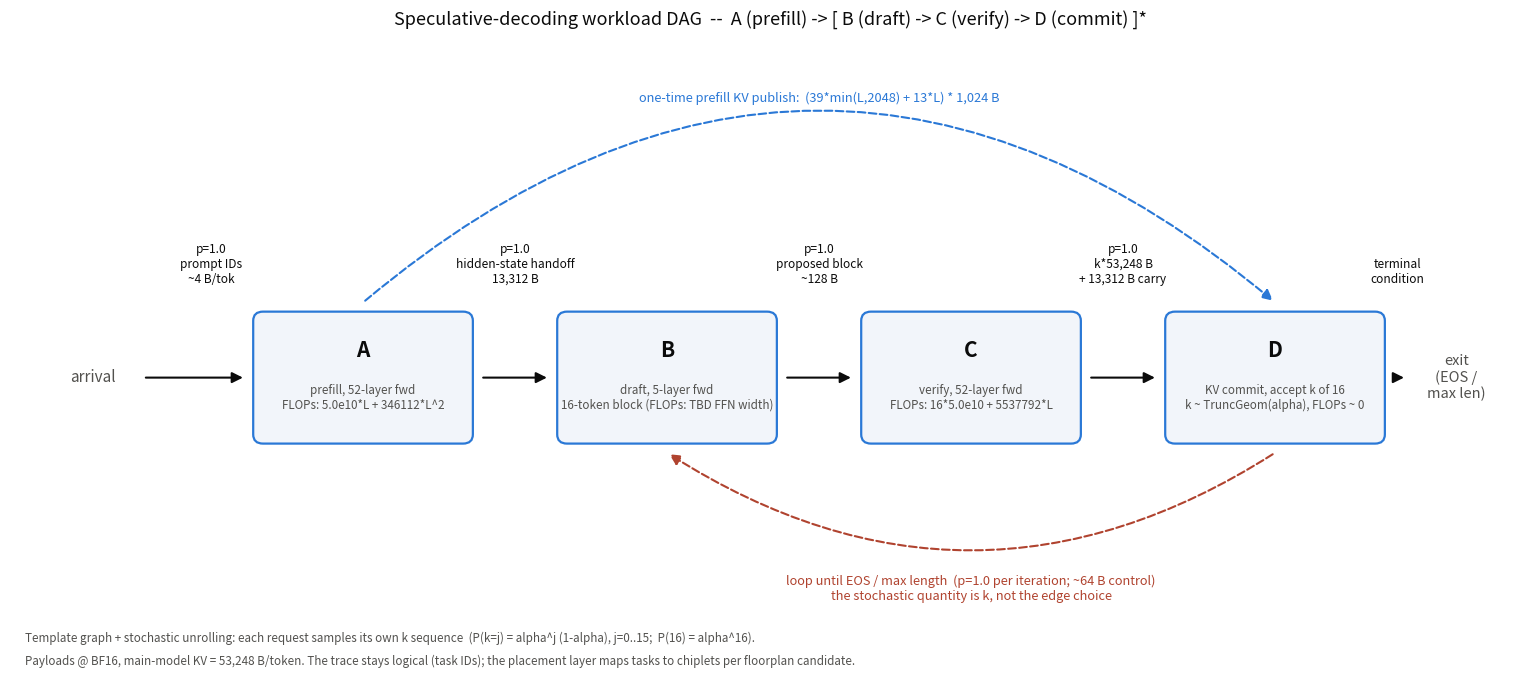
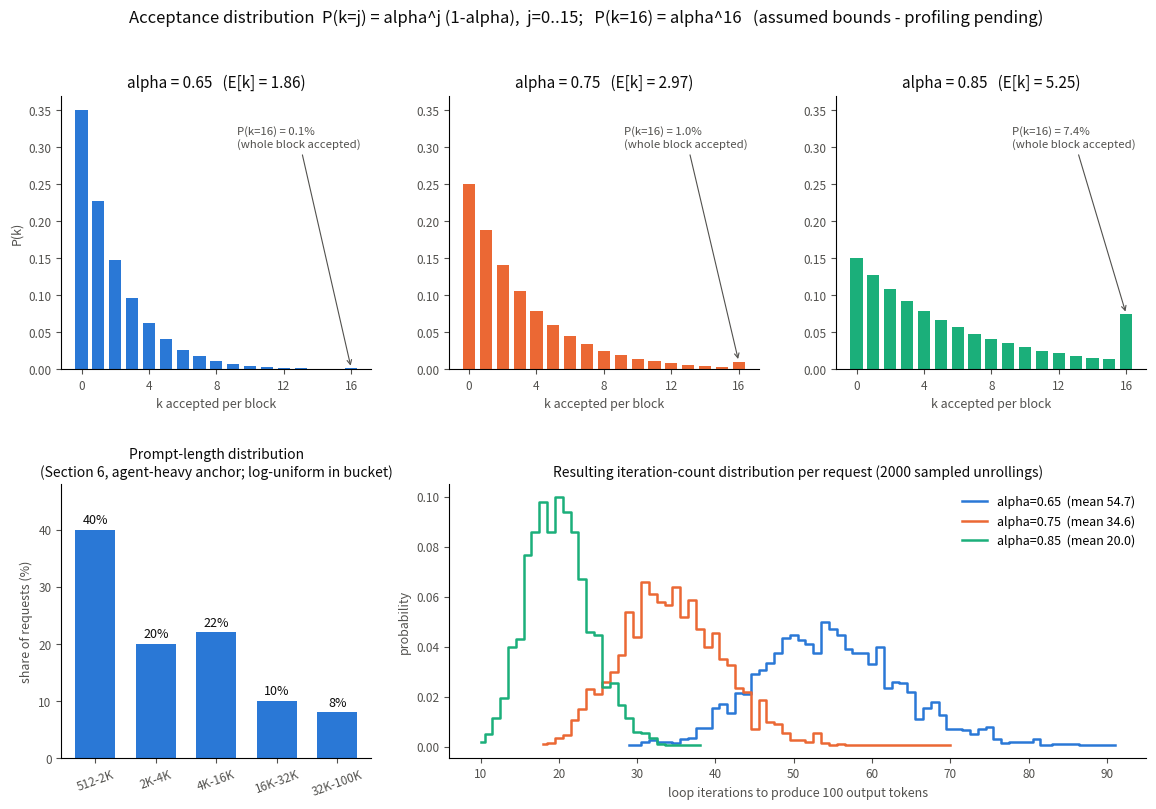

The script that saved these images, in order:
#!/usr/bin/env python3
"""Probabilistic workload DAG for block-verification speculative decoding.

Encodes the task graph, payload formulas, and stochastic unrolling rule from
the working notes ("Probabilistic Workload DAG -> Hardware Mapping"), and
generates the artifacts the hardware-mapping pipeline consumes:

  1. a LOGICAL trace table (task-ID based, no physical chiplet IDs -- the
     placement layer remaps logical->physical per floorplan candidate, so the
     trace is generated once and reused across the whole floorplan search);
  2. the expected-DAG figure (dag_figure.png / .svg);
  3. traffic-equation solves (visit counts V_i), including the Section 2.1
     toy example as a self-test;
  4. an ensemble mode that samples many stochastic unrollings to produce
     iteration-count / burst-size distributions instead of a single trace.

Reference model: Muse Glimmer-30B (dense causal transformer, d_model=6656,
52 layers = 39 local (window 2048) + 13 global, GQA 32Q/2KV main, 32Q/8KV
draft, 5 draft layers, speculative block size 16, ~27.8B LM params).
Swap the constants below for your target model where marked.

Usage:
  python3 workload_dag.py                          # trace + figure, defaults
  python3 workload_dag.py --alpha 0.85 --prompt 16384 --out-tokens 256
  python3 workload_dag.py --ensemble 1000          # distribution summary
"""

from __future__ import annotations

import argparse
import csv
import math
import random
from dataclasses import dataclass, asdict

# ---------------------------------------------------------------------------
# Model constants (Muse Glimmer-30B) -- swap for your target model
# ---------------------------------------------------------------------------
D_MODEL = 6656
N_LAYERS = 52
N_LOCAL = 39          # sliding-window layers, window capped
N_GLOBAL = 13         # full-context attention layers
WINDOW = 2048
HEAD_DIM = 128
KV_HEADS_MAIN = 2
KV_HEADS_DRAFT = 8
DRAFT_LAYERS = 5
BLOCK = 16            # speculative block size (tokens proposed per draft pass)
PARAMS_LM = 27.8e9
BYTES_PER_ELEM = {"bf16": 2.0, "fp8": 1.0, "int4": 0.5}

# ---------------------------------------------------------------------------
# Per-kernel compute / communication formulas (Table 2 of the notes)
# ---------------------------------------------------------------------------

def kv_bytes_per_token(precision: str = "bf16", model: str = "main") -> float:
    """KV_bytes/token = 2 * n_kv_heads * head_dim * n_layers * B_prec.
    main/bf16 -> 53,248 B; draft/bf16 -> 20,480 B."""
    if model == "main":
        heads, layers = KV_HEADS_MAIN, N_LAYERS
    elif model == "draft":
        heads, layers = KV_HEADS_DRAFT, DRAFT_LAYERS
    else:
        raise ValueError(model)
    return 2 * heads * HEAD_DIM * layers * BYTES_PER_ELEM[precision]


def kv_bytes_per_token_per_layer(precision: str = "bf16") -> float:
    """Main-model KV bytes per token per layer (1,024 B at BF16)."""
    return 2 * KV_HEADS_MAIN * HEAD_DIM * BYTES_PER_ELEM[precision]


def prefill_flops(L: int) -> float:
    """Task A. Linear term = 52-layer forward (~2*N_params/token);
    quadratic term = the 13 global-attention layers."""
    return 5.0e10 * L + 346112 * L * L


def verify_flops(L: int) -> float:
    """Task C: 16-token block through 52 layers + global attention over full L."""
    return 16 * 5.0e10 + 5537792 * L


def draft_flops(L: int):
    """Task B. UNRESOLVED: draft FFN intermediate width is not published.
    QKV + out-proj are known; FFN term missing -- see 'Open items' in the
    notes (inspect GGUF tensor shapes to fill this in). Returns None."""
    return None


def prefill_kv_writeout_bytes(L: int, precision: str = "bf16") -> float:
    """Task A communication: (39*min(L,2048) + 13*L) * per-layer KV bytes.
    Local layers cap at the sliding window; global layers grow with L."""
    per_layer = kv_bytes_per_token_per_layer(precision)
    return (N_LOCAL * min(L, WINDOW) + N_GLOBAL * L) * per_layer


HIDDEN_STATE_BYTES = D_MODEL * BYTES_PER_ELEM["bf16"]   # 13,312 B: one token's
                                                        # hidden state (context carry)
DRAFT_BLOCK_MSG_BYTES = 128    # B->C: proposed token IDs + probabilities
LOOP_CTRL_BYTES = 64           # D->B loop-continue control message (assumption)
PROMPT_ID_BYTES = 4            # external arrival: ~4 B per prompt token ID

# ---------------------------------------------------------------------------
# DAG encoding (Table 1 of the notes)
# ---------------------------------------------------------------------------
# The loop C->D->B is NOT a probabilistic branch: every edge below fires with
# p=1.0 on each iteration. What is stochastic is k (tokens accepted per
# verify/commit), drawn per iteration; the loop exits on an external terminal
# condition (EOS / max length), not on an edge probability.

NODES = {
    "A": "Prefill: 52-layer forward over prompt (length L)",
    "B": "Draft: 5-layer forward, proposes a 16-token block",
    "C": "Verify: 52-layer forward, proposed block vs. full context",
    "D": "KV-commit: accept k of 16 tokens, k ~ TruncGeom(alpha)",
}

EDGES = [
    # (src, dst, probability, payload description)
    ("EXT", "A", 1.0, "external arrival: prompt token IDs (~4 B/token)"),
    ("A",   "B", 1.0, "handoff: last-token hidden state (13,312 B @ BF16)"),
    ("A",   "D", 1.0, "one-time prefill KV publish: (39*min(L,2048)+13*L)*1024 B @ BF16"),
    ("B",   "C", 1.0, "proposed block: token IDs + probs (~128 B)"),
    ("C",   "D", 1.0, "accepted-token KV: k*53,248 B + 13,312 B context carry @ BF16"),
    ("D",   "B", 1.0, "loop continue (until EOS / max length): control (~64 B)"),
    ("D",   "EXIT", 1.0, "terminal condition reached (EOS / max length)"),
]

# ---------------------------------------------------------------------------
# Acceptance distribution (Section 2.3): truncated geometric
# ---------------------------------------------------------------------------

def acceptance_pmf(alpha: float) -> list:
    """Full distribution: P(k=j) = alpha^j*(1-alpha), j=0..15; P(k=16)=alpha^16."""
    return [alpha**j * (1 - alpha) for j in range(BLOCK)] + [alpha**BLOCK]


def sample_k(alpha: float, rng: random.Random) -> int:
    """Draw from acceptance_pmf by sequential accept/reject."""
    for j in range(BLOCK):
        if rng.random() >= alpha:
            return j
    return BLOCK


def expected_k(alpha: float) -> float:
    return sum(j * alpha**j * (1 - alpha) for j in range(BLOCK)) + BLOCK * alpha**BLOCK

# ---------------------------------------------------------------------------
# Traffic equations (Section 2): V_i = ext_i + sum_j V_j * p(j->i)
# Fixed-point iteration; feedback/self loops are fine (Jackson network).
# ---------------------------------------------------------------------------

def solve_traffic(routing: dict, external: dict, tol: float = 1e-12,
                  max_iter: int = 100000) -> dict:
    """routing: {src: [(dst, p), ...]};  external: {node: external visits}."""
    nodes = set(external) | set(routing)
    for dsts in routing.values():
        nodes |= {d for d, _ in dsts}
    nodes.discard("EXIT")
    V = {n: float(external.get(n, 0.0)) for n in nodes}
    for _ in range(max_iter):
        V_new = {n: float(external.get(n, 0.0)) for n in nodes}
        for src, dsts in routing.items():
            for dst, p in dsts:
                if dst in V_new:
                    V_new[dst] += V.get(src, 0.0) * p
        delta = max(abs(V_new[n] - V[n]) for n in nodes)
        V = V_new
        if delta < tol:
            break
    return V


def toy_traffic_selftest() -> dict:
    """Section 2.1 toy example: A->B->C->D with C->D=0.3, C->C=0.2, C->exit=0.5.
    Expected: V_C = 1.25, V_D = 0.375 (the 20% retry inflates C's load 25%)."""
    V = solve_traffic(
        routing={"A": [("B", 1.0)], "B": [("C", 1.0)],
                 "C": [("C", 0.2), ("D", 0.3), ("EXIT", 0.5)]},
        external={"A": 1.0},
    )
    assert abs(V["C"] - 1.25) < 1e-9, V
    assert abs(V["D"] - 0.375) < 1e-9, V
    return V


def loop_visit_counts(alpha: float, out_tokens: int) -> dict:
    """Expected visit counts for the real speculative loop. Not a branch
    solve: iterations are set by the terminal condition, E[iters] ~
    out_tokens / E[k] (per notes: ~34 iters / 100 tokens at alpha=0.75)."""
    it = out_tokens / expected_k(alpha)
    return {"A": 1.0, "B": it, "C": it, "D": it}

# ---------------------------------------------------------------------------
# Stochastic unrolling -> logical trace (Section 2.2)
# ---------------------------------------------------------------------------

@dataclass
class TraceEvent:
    event_id: int
    request_id: int
    iteration: int          # 0 = prefill phase
    src_task: str           # LOGICAL task IDs -- placement maps these to
    dst_task: str           # physical chiplet IDs per floorplan candidate
    payload_bytes: int
    L_context: int          # context position when the edge fires
    k_accepted: str         # '' where not applicable
    cum_output_tokens: int
    note: str


def simulate_request(request_id: int, prompt_len: int, out_tokens: int,
                     alpha: float, precision: str, rng: random.Random,
                     start_event_id: int = 0):
    """One sampled unrolling of the template graph. Returns (events, stats)."""
    ev: list[TraceEvent] = []
    eid = start_event_id
    kv_tok = kv_bytes_per_token(precision, "main")

    def emit(iteration, src, dst, nbytes, L, k, cum, note):
        nonlocal eid
        ev.append(TraceEvent(eid, request_id, iteration, src, dst,
                             int(round(nbytes)), L, k, cum, note))
        eid += 1

    L = prompt_len
    emit(0, "EXT", "A", prompt_len * PROMPT_ID_BYTES, L, "", 0,
         "external arrival: prompt token IDs")
    emit(0, "A", "D", prefill_kv_writeout_bytes(L, precision), L, "", 0,
         "one-time prefill KV publish (grows linearly with L)")
    emit(0, "A", "B", HIDDEN_STATE_BYTES, L, "", 0,
         "prefill->draft handoff: last-token hidden state")

    produced = 0
    iteration = 0
    ks: list[int] = []
    while produced < out_tokens:
        iteration += 1
        k = sample_k(alpha, rng)
        ks.append(k)
        emit(iteration, "B", "C", DRAFT_BLOCK_MSG_BYTES, L, "", produced,
             "proposed 16-token block: IDs + probs")
        # C->D always fires: k accepted tokens' KV plus the context carry,
        # matching Table 2's  E[k]*53248 + 13312  expectation.
        emit(iteration, "C", "D", k * kv_tok + HIDDEN_STATE_BYTES, L, k, produced,
             "verify result: accepted-token KV + context carry")
        produced += k
        L += k
        if produced < out_tokens:
            emit(iteration, "D", "B", LOOP_CTRL_BYTES, L, k, produced,
                 "loop continue")
        else:
            emit(iteration, "D", "EXIT", 0, L, k, produced,
                 "terminal condition (EOS / max length)")

    stats = {
        "iterations": iteration,
        "mean_k": sum(ks) / len(ks),
        "final_L": L,
        "total_CD_bytes": sum(e.payload_bytes for e in ev
                              if e.src_task == "C" and e.dst_task == "D"),
        "prefill_kv_bytes": int(prefill_kv_writeout_bytes(prompt_len, precision)),
        "prefill_flops": prefill_flops(prompt_len),
        "last_verify_flops": verify_flops(L),
    }
    return ev, stats

# ---------------------------------------------------------------------------
# Prompt-length distribution (Section 6, agent-heavy anchor)
# ---------------------------------------------------------------------------
PROMPT_BUCKETS = [   # (share, lo, hi) -- log-uniform inside each bucket
    (0.40,    512,   2048),
    (0.20,   2048,   4096),
    (0.22,   4096,  16384),
    (0.10,  16384,  32768),
    (0.08,  32768, 100000),
]


def sample_prompt_length(rng: random.Random) -> int:
    r, acc = rng.random(), 0.0
    for share, lo, hi in PROMPT_BUCKETS:
        acc += share
        if r <= acc:
            return int(round(math.exp(rng.uniform(math.log(lo), math.log(hi)))))
    return PROMPT_BUCKETS[-1][2]

# ---------------------------------------------------------------------------
# Outputs
# ---------------------------------------------------------------------------

def write_trace(events: list, path: str) -> None:
    with open(path, "w", newline="") as f:
        w = csv.DictWriter(f, fieldnames=list(asdict(events[0]).keys()))
        w.writeheader()
        for e in events:
            w.writerow(asdict(e))


def draw_figure(basename: str = "dag_figure") -> None:
    """Expected-DAG figure, drawn from the EDGES table above."""
    import matplotlib
    matplotlib.use("Agg")
    import matplotlib.pyplot as plt
    from matplotlib.patches import FancyArrowPatch, FancyBboxPatch

    ink, muted, accent, loopc = "#0b0b0b", "#52514e", "#2a78d6", "#b0432f"
    fig, ax = plt.subplots(figsize=(15.5, 7.0))
    ax.set_xlim(0, 15.5); ax.set_ylim(0, 7.0); ax.axis("off")

    y0 = 3.3                       # main flow centerline
    HW, HH = 1.02, 0.62            # box half-width / half-height
    pos = {"A": (3.6, y0), "B": (6.7, y0), "C": (9.8, y0), "D": (12.9, y0)}
    sub = {
        "A": "prefill, 52-layer fwd\nFLOPs: 5.0e10*L + 346112*L^2",
        "B": "draft, 5-layer fwd\n16-token block (FLOPs: TBD FFN width)",
        "C": "verify, 52-layer fwd\nFLOPs: 16*5.0e10 + 5537792*L",
        "D": "KV commit, accept k of 16\nk ~ TruncGeom(alpha), FLOPs ~ 0",
    }
    for n, (x, y) in pos.items():
        box = FancyBboxPatch((x - HW, y - HH), 2 * HW, 2 * HH,
                             boxstyle="round,pad=0.10", fc="#f2f5fa",
                             ec=accent, lw=1.6)
        ax.add_patch(box)
        ax.text(x, y + 0.30, n, ha="center", va="center",
                fontsize=15, fontweight="bold", color=ink)
        ax.text(x, y - 0.22, sub[n], ha="center", va="center",
                fontsize=8.4, color=muted)

    ax.text(0.85, y0, "arrival", ha="center", va="center",
            fontsize=11, color=muted, style="italic")
    ax.text(14.75, y0, "exit\n(EOS /\nmax len)", ha="center", va="center",
            fontsize=10.5, color=muted, style="italic")

    def arrow(p1, p2, color=ink, rad=0.0, ls="-", shrink=6):
        ax.add_patch(FancyArrowPatch(
            p1, p2, arrowstyle="-|>", mutation_scale=16, color=color, lw=1.5,
            linestyle=ls, connectionstyle=f"arc3,rad={rad}",
            shrinkA=shrink, shrinkB=shrink))

    def elabel(x, y, text, color=ink):
        ax.text(x, y, text, ha="center", va="bottom", fontsize=8.6, color=color)

    # straight edges along the centerline; labels sit ABOVE the box tops
    ylab = 4.30                    # box tops end at ~4.02
    arrow((1.30, y0), (pos["A"][0] - HW - 0.12, y0))
    elabel(2.05, ylab, "p=1.0\nprompt IDs\n~4 B/tok")
    arrow((pos["A"][0] + HW + 0.12, y0), (pos["B"][0] - HW - 0.12, y0))
    elabel(5.15, ylab, "p=1.0\nhidden-state handoff\n13,312 B")
    arrow((pos["B"][0] + HW + 0.12, y0), (pos["C"][0] - HW - 0.12, y0))
    elabel(8.25, ylab, "p=1.0\nproposed block\n~128 B")
    arrow((pos["C"][0] + HW + 0.12, y0), (pos["D"][0] - HW - 0.12, y0))
    elabel(11.35, ylab, "p=1.0\nk*53,248 B\n+ 13,312 B carry")
    arrow((pos["D"][0] + HW + 0.12, y0), (14.30, y0))
    elabel(14.15, ylab, "terminal\ncondition")

    # one-time prefill KV publish: A -> D arcing over the top
    arrow((pos["A"][0], y0 + HH + 0.20), (pos["D"][0], y0 + HH + 0.20),
          color=accent, rad=-0.42, ls="--", shrink=2)
    ax.text(8.25, 6.35, "one-time prefill KV publish:  (39*min(L,2048) + 13*L) * 1,024 B",
            ha="center", va="center", fontsize=9.2, color=accent)

    # loop back: D -> B arcing under the bottom
    arrow((pos["D"][0], y0 - HH - 0.20), (pos["B"][0], y0 - HH - 0.20),
          color=loopc, rad=-0.32, ls="--", shrink=2)
    ax.text(9.8, 1.00, "loop until EOS / max length  (p=1.0 per iteration; ~64 B control)\n"
                       "the stochastic quantity is k, not the edge choice",
            ha="center", va="center", fontsize=9.2, color=loopc)

    ax.text(0.15, 0.42, "Template graph + stochastic unrolling: each request samples its own "
                        "k sequence  (P(k=j) = alpha^j (1-alpha), j=0..15;  P(16) = alpha^16).",
            fontsize=8.4, color=muted, ha="left")
    ax.text(0.15, 0.16, "Payloads @ BF16, main-model KV = 53,248 B/token. The trace stays "
                        "logical (task IDs); the placement layer maps tasks to chiplets per "
                        "floorplan candidate.",
            fontsize=8.4, color=muted, ha="left")
    ax.set_title("Speculative-decoding workload DAG  --  A (prefill) -> [ B (draft) -> C (verify) -> D (commit) ]*",
                 fontsize=13, color=ink, pad=10)
    fig.tight_layout()
    fig.savefig(f"{basename}.png", dpi=200, facecolor="white")
    fig.savefig(f"{basename}.svg", facecolor="white")
    plt.close(fig)

def write_acceptance_pmf_csv(path: str = "acceptance_pmf.csv",
                             alphas=(0.65, 0.75, 0.85)) -> None:
    """The acceptance distribution as data: P(k=j) per alpha bound."""
    with open(path, "w", newline="") as f:
        w = csv.writer(f)
        w.writerow(["k"] + [f"P(k)_alpha_{a}" for a in alphas])
        pmfs = [acceptance_pmf(a) for a in alphas]
        for j in range(BLOCK + 1):
            w.writerow([j] + [f"{p[j]:.6g}" for p in pmfs])
        w.writerow(["E[k]"] + [f"{expected_k(a):.4g}" for a in alphas])


def draw_distributions(basename: str = "distributions", out_tokens: int = 100,
                       ensemble_n: int = 2000, seed: int = 7) -> None:
    """The three probability distributions that drive the stochastic unrolling:
    (1) acceptance PMF P(k) at the assumed alpha bounds (Section 2.3);
    (2) prompt-length distribution (Section 6, agent-heavy anchor);
    (3) resulting iteration-count distribution per request (sampled)."""
    import matplotlib
    matplotlib.use("Agg")
    import matplotlib.pyplot as plt

    ink, muted = "#0b0b0b", "#52514e"
    alphas = [0.65, 0.75, 0.85]
    colors = ["#2a78d6", "#eb6834", "#1baf7a"]   # categorical slots 1-3

    fig = plt.figure(figsize=(14, 8.6))
    gs = fig.add_gridspec(2, 3, height_ratios=[1, 1], hspace=0.42, wspace=0.25)

    # -- top row: acceptance PMF, one small multiple per alpha (shared y) ----
    for i, (a, c) in enumerate(zip(alphas, colors)):
        ax = fig.add_subplot(gs[0, i])
        pmf = acceptance_pmf(a)
        ax.bar(range(BLOCK + 1), pmf, color=c, width=0.72)
        ax.set_ylim(0, 0.37)
        ax.set_title(f"alpha = {a}   (E[k] = {expected_k(a):.2f})",
                     fontsize=11, color=ink)
        ax.set_xlabel("k accepted per block", fontsize=9, color=muted)
        if i == 0:
            ax.set_ylabel("P(k)", fontsize=9, color=muted)
        ax.set_xticks([0, 4, 8, 12, 16])
        ax.tick_params(labelsize=8.5, colors=muted)
        ax.spines[["top", "right"]].set_visible(False)
        ax.annotate(f"P(k=16) = {pmf[BLOCK]:.1%}\n(whole block accepted)",
                    xy=(16, pmf[BLOCK]), xytext=(9.2, 0.30), fontsize=8.2,
                    color=muted, arrowprops=dict(arrowstyle="->", color=muted, lw=0.8))
    fig.text(0.5, 0.965, "Acceptance distribution  P(k=j) = alpha^j (1-alpha),  "
             "j=0..15;   P(k=16) = alpha^16   (assumed bounds - profiling pending)",
             ha="center", fontsize=12, color=ink)

    # -- bottom left: prompt-length distribution (Section 6) -----------------
    axp = fig.add_subplot(gs[1, 0])
    labels = ["512-2K", "2K-4K", "4K-16K", "16K-32K", "32K-100K"]
    shares = [s * 100 for s, _, _ in PROMPT_BUCKETS]
    axp.bar(range(len(shares)), shares, color="#2a78d6", width=0.66)
    for i, s in enumerate(shares):
        axp.text(i, s + 1.1, f"{s:.0f}%", ha="center", fontsize=9, color=ink)
    axp.set_xticks(range(len(labels)))
    axp.set_xticklabels(labels, fontsize=8.2, rotation=20)
    axp.set_ylim(0, 48)
    axp.set_ylabel("share of requests (%)", fontsize=9, color=muted)
    axp.set_title("Prompt-length distribution\n(Section 6, agent-heavy anchor; "
                  "log-uniform in bucket)", fontsize=10, color=ink)
    axp.tick_params(labelsize=8.5, colors=muted)
    axp.spines[["top", "right"]].set_visible(False)

    # -- bottom middle+right: iteration-count distribution (sampled) ---------
    axh = fig.add_subplot(gs[1, 1:])
    rng = random.Random(seed)
    for a, c in zip(alphas, colors):
        counts = {}
        for _ in range(ensemble_n):
            produced, iters = 0, 0
            while produced < out_tokens:
                iters += 1
                produced += sample_k(a, rng)
            counts[iters] = counts.get(iters, 0) + 1
        xs = sorted(counts)
        ys = [counts[x] / ensemble_n for x in xs]
        axh.plot(xs, ys, drawstyle="steps-mid", color=c, lw=1.8,
                 label=f"alpha={a}  (mean {sum(x*counts[x] for x in xs)/ensemble_n:.1f})")
    axh.set_xlabel(f"loop iterations to produce {out_tokens} output tokens",
                   fontsize=9, color=muted)
    axh.set_ylabel("probability", fontsize=9, color=muted)
    axh.set_title(f"Resulting iteration-count distribution per request "
                  f"({ensemble_n} sampled unrollings)", fontsize=10, color=ink)
    axh.legend(fontsize=9, frameon=False)
    axh.tick_params(labelsize=8.5, colors=muted)
    axh.spines[["top", "right"]].set_visible(False)

    fig.savefig(f"{basename}.png", dpi=200, facecolor="white", bbox_inches="tight")
    fig.savefig(f"{basename}.svg", facecolor="white", bbox_inches="tight")
    plt.close(fig)


# ---------------------------------------------------------------------------
# CLI
# ---------------------------------------------------------------------------

def main() -> None:
    ap = argparse.ArgumentParser(description=__doc__.splitlines()[0])
    ap.add_argument("--alpha", type=float, default=0.75,
                    help="per-token acceptance probability (bounds: 0.65/0.75/0.85)")
    ap.add_argument("--prompt", type=int, default=1500,
                    help="prompt length L0 (default: Azure coding-trace median)")
    ap.add_argument("--out-tokens", type=int, default=100)
    ap.add_argument("--precision", choices=BYTES_PER_ELEM, default="bf16",
                    help="KV/activation precision (weight quant != KV quant!)")
    ap.add_argument("--seed", type=int, default=7)
    ap.add_argument("--trace", default="trace_table.csv")
    ap.add_argument("--figure", default="dag_figure", help="basename; '' to skip")
    ap.add_argument("--ensemble", type=int, default=0,
                    help="N>0: sample N requests (prompt lengths from the "
                         "Section-6 distribution) and print summary stats")
    args = ap.parse_args()
    rng = random.Random(args.seed)

    V = toy_traffic_selftest()
    print(f"[selftest] Section 2.1 toy traffic equations OK: "
          f"V_A={V['A']:.3f} V_B={V['B']:.3f} V_C={V['C']:.3f} V_D={V['D']:.3f}")

    Vloop = loop_visit_counts(args.alpha, args.out_tokens)
    print(f"[loop]     alpha={args.alpha}: E[k]={expected_k(args.alpha):.2f}, "
          f"expected visits per request for {args.out_tokens} output tokens: "
          f"A={Vloop['A']:.0f}, B=C=D={Vloop['B']:.1f}")

    if args.ensemble > 0:
        iters, cd_bytes, prompts = [], [], []
        for rid in range(args.ensemble):
            L0 = sample_prompt_length(rng)
            _, s = simulate_request(rid, L0, args.out_tokens, args.alpha,
                                    args.precision, rng)
            iters.append(s["iterations"]); cd_bytes.append(s["total_CD_bytes"])
            prompts.append(L0)
        iters.sort(); prompts.sort()
        n = args.ensemble
        print(f"[ensemble] N={n}, alpha={args.alpha}, {args.out_tokens} output tokens/request")
        print(f"           iterations: mean={sum(iters)/n:.1f}  "
              f"p50={iters[n//2]}  p95={iters[int(n*0.95)]}  max={iters[-1]}")
        print(f"           prompt len: p50={prompts[n//2]}  p95={prompts[int(n*0.95)]}")
        print(f"           total C->D bytes/request: mean={sum(cd_bytes)/n:,.0f} "
              f"(invariant: ~= out_tokens*KV/token + iters*13,312 carry)")
        return

    events, stats = simulate_request(0, args.prompt, args.out_tokens,
                                     args.alpha, args.precision, rng)
    write_trace(events, args.trace)
    print(f"[trace]    {len(events)} events -> {args.trace}")
    print(f"           iterations={stats['iterations']}, mean k={stats['mean_k']:.2f}, "
          f"final L={stats['final_L']}")
    print(f"           prefill: {stats['prefill_flops']:.3e} FLOPs, "
          f"KV publish {stats['prefill_kv_bytes']:,} B")
    print(f"           total C->D bytes={stats['total_CD_bytes']:,} "
          f"(invariant: independent of alpha up to the 13,312 B/iter carry)")
    if args.figure:
        draw_figure(args.figure)
        print(f"[figure]   {args.figure}.png / {args.figure}.svg")
        draw_distributions(out_tokens=args.out_tokens, seed=args.seed)
        write_acceptance_pmf_csv()
        print("[dists]    distributions.png / distributions.svg / acceptance_pmf.csv")


if __name__ == "__main__":
    main()
